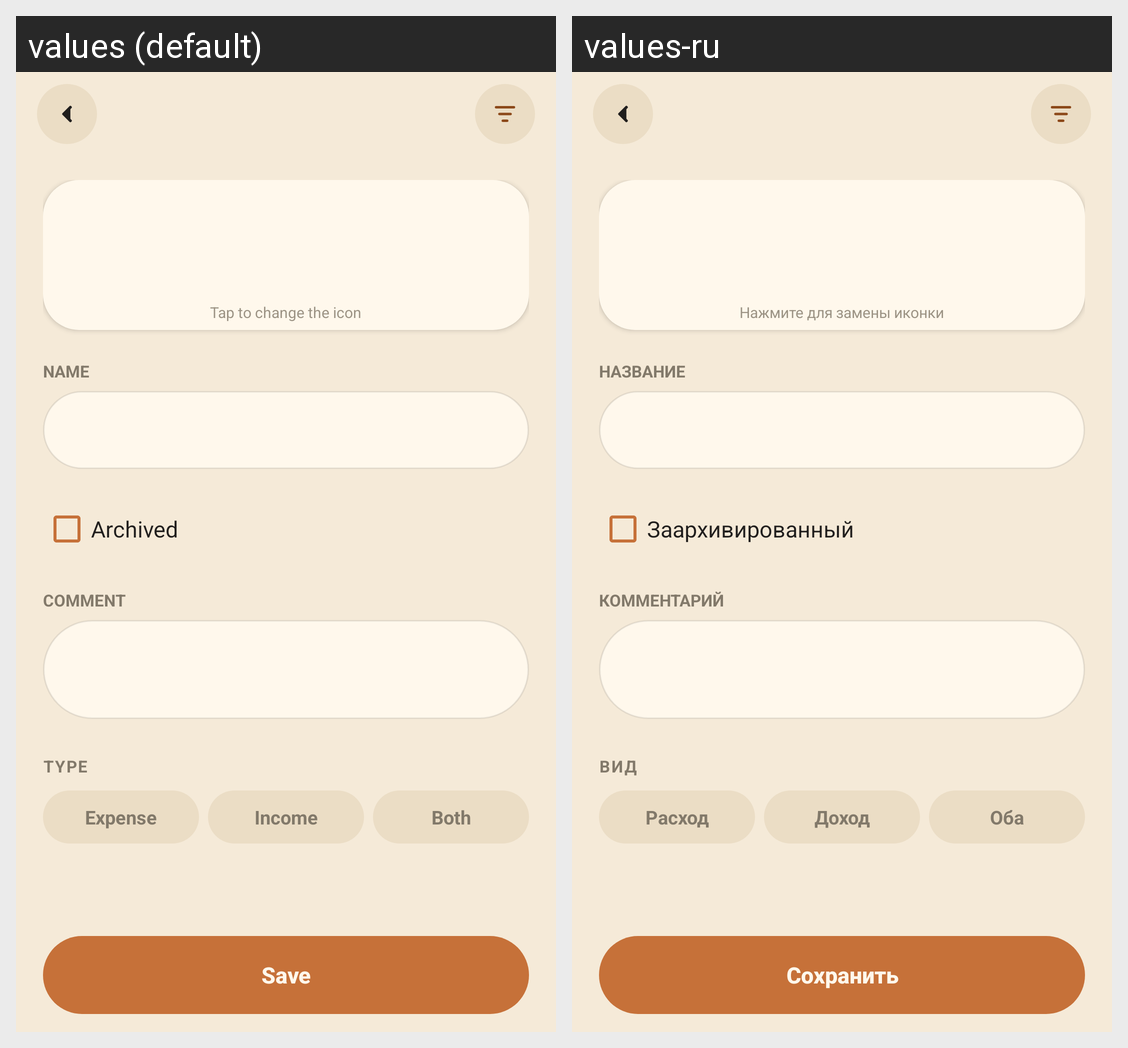

For this localized Android screen grid, give each drawn string resource with its value in every locale shown.
Android screen res/layout/activity_account_item.xml rendered under 2 locales, left to right: values (default), values-ru. Device: Nexus 5 (rendered at 1080×1920; each locale shown at half size, 540×960, under a caption strip naming it); theme AppTheme.NoActionBar.
Strings drawn on this screen, with the default value and each locale's value (text and hints the layout hard-codes, and strings that could not be matched under every locale, appear in the picture but are not listed):

activity_account_item_text_1
  values: Tap to change the icon
  values-ru: Нажмите для замены иконки

activity_account_item_text_2
  values: NAME
  values-ru: НАЗВАНИЕ

activity_account_item_check_is_archive_text
  values: Archived
  values-ru: Заархивированный

activity_account_item_text_4
  values: COMMENT
  values-ru: КОММЕНТАРИЙ

activity_account_item_btn_save_text
  values: Save
  values-ru: Сохранить

category_kind_label
  values: Type
  values-ru: Вид

category_kind_expense
  values: Expense
  values-ru: Расход

category_kind_income
  values: Income
  values-ru: Доход

category_kind_both
  values: Both
  values-ru: Оба
